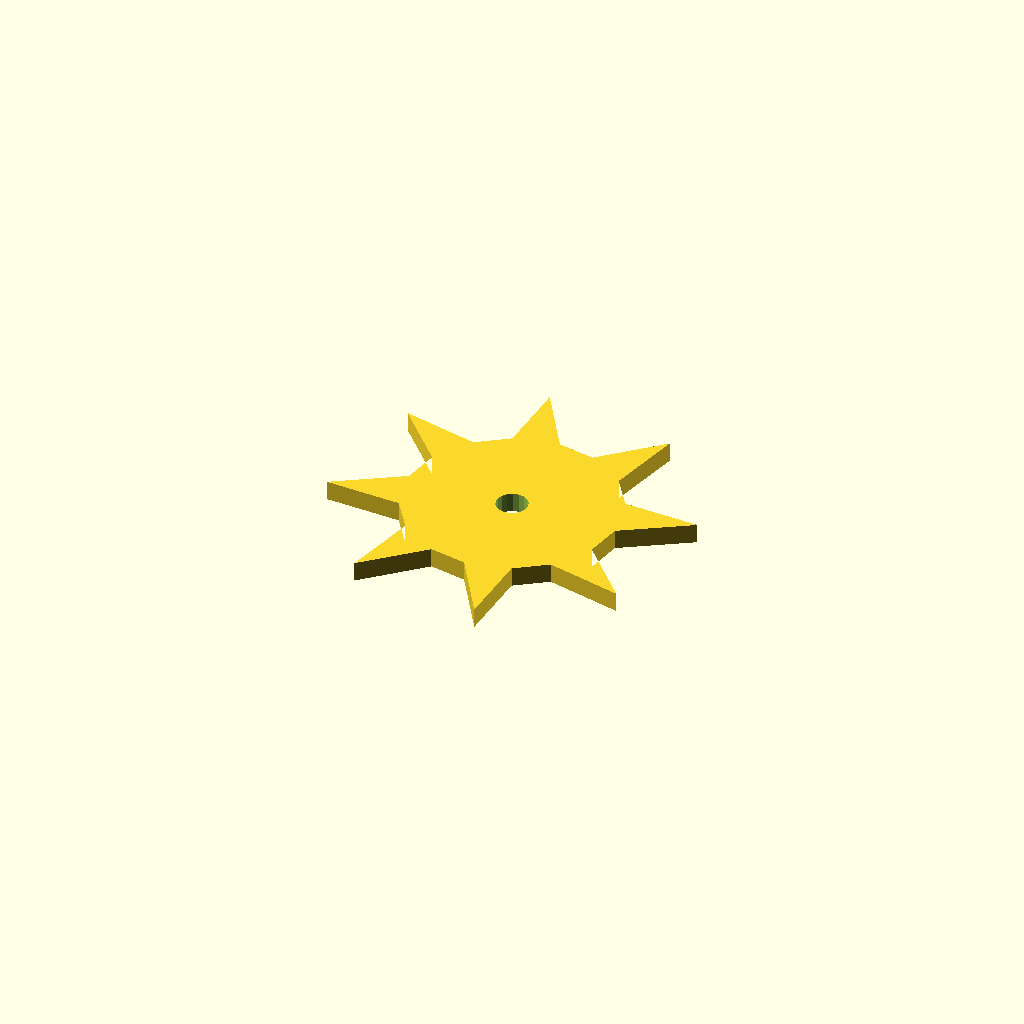
Cell 1 — every parameter at its default value.
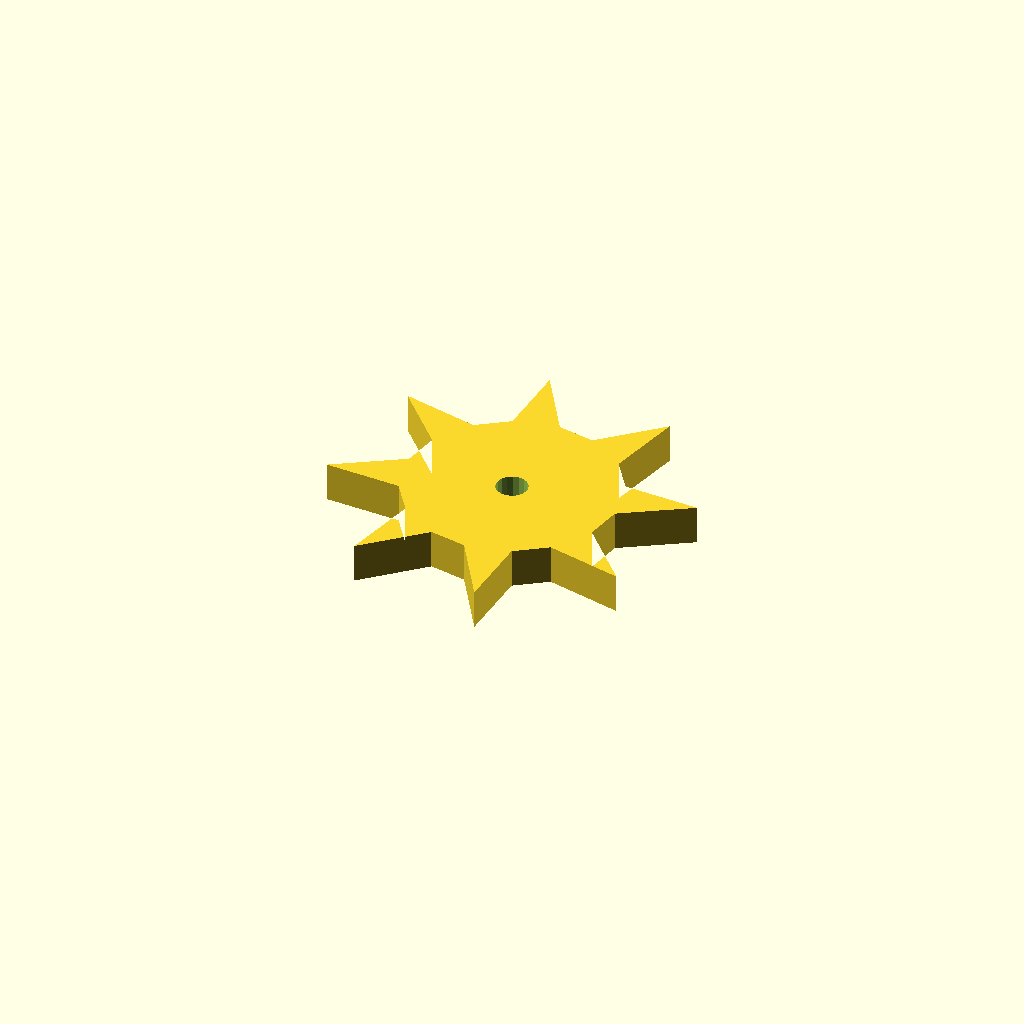
Cell 2 — plate_t set to 10, the other parameters unchanged.
All cells are drawn from one camera (rotation 55°, 0°, 25°, orthographic, colour scheme Cornfield), so only the parameter changes between them.
OpenSCAD source file optional_data/data/sketch4/starwheels/part_0094.scad:
$fn = 32;

// ----------------------------------------------------------------------
// Star wheel: 8-point ratchet, R45
// ----------------------------------------------------------------------

// --- parameters (mm) ---
n_points = 8;             // number of points / teeth
r_out = 45;               // tip radius
r_in = 27;                // root radius
bore_r = 4;               // centre bore radius
plate_t = 5;              // plate thickness, Z (extrusion height)
bore_d = 8;               // centre bore diameter

profile = [[70.757, 43.757], [87.513, 54.262], [68.277, 55.06], [62.849, 62.849], [67.269, 82.125], [53.102, 69.088], [43.757, 70.757], [33.252, 87.513], [32.453, 68.277], [24.665, 62.849], [5.388, 67.269], [18.425, 53.102], [16.757, 43.757], [0, 33.252], [19.237, 32.453], [24.665, 24.665], [20.244, 5.388], [34.411, 18.425], [43.757, 16.757], [54.262, 0], [55.06, 19.237], [62.849, 24.665], [82.125, 20.244], [69.088, 34.411]];  // primary outline, 24 points, counter clockwise
void_1 = [[47.683, 44.52], [47.185, 45.817], [46.274, 46.865], [45.059, 47.539], [43.687, 47.756], [42.323, 47.491], [41.132, 46.775], [40.258, 45.696], [39.806, 44.382], [39.83, 42.993], [40.328, 41.696], [41.239, 40.648], [42.454, 39.975], [43.826, 39.757], [45.19, 40.022], [46.381, 40.738], [47.255, 41.817], [47.707, 43.131]];  // centre bore, 18 points

// --- the one profile operation ---
difference() {
  linear_extrude(height = plate_t) polygon(points = profile);
  translate([0, 0, -1])
    linear_extrude(height = plate_t + 2) polygon(points = void_1);
}
Parameter table extracted from the source (name, type, default, range or options):
n_points: number, default 8
r_out: number, default 45
r_in: number, default 27
bore_r: number, default 4
plate_t: number, default 5
bore_d: number, default 8
